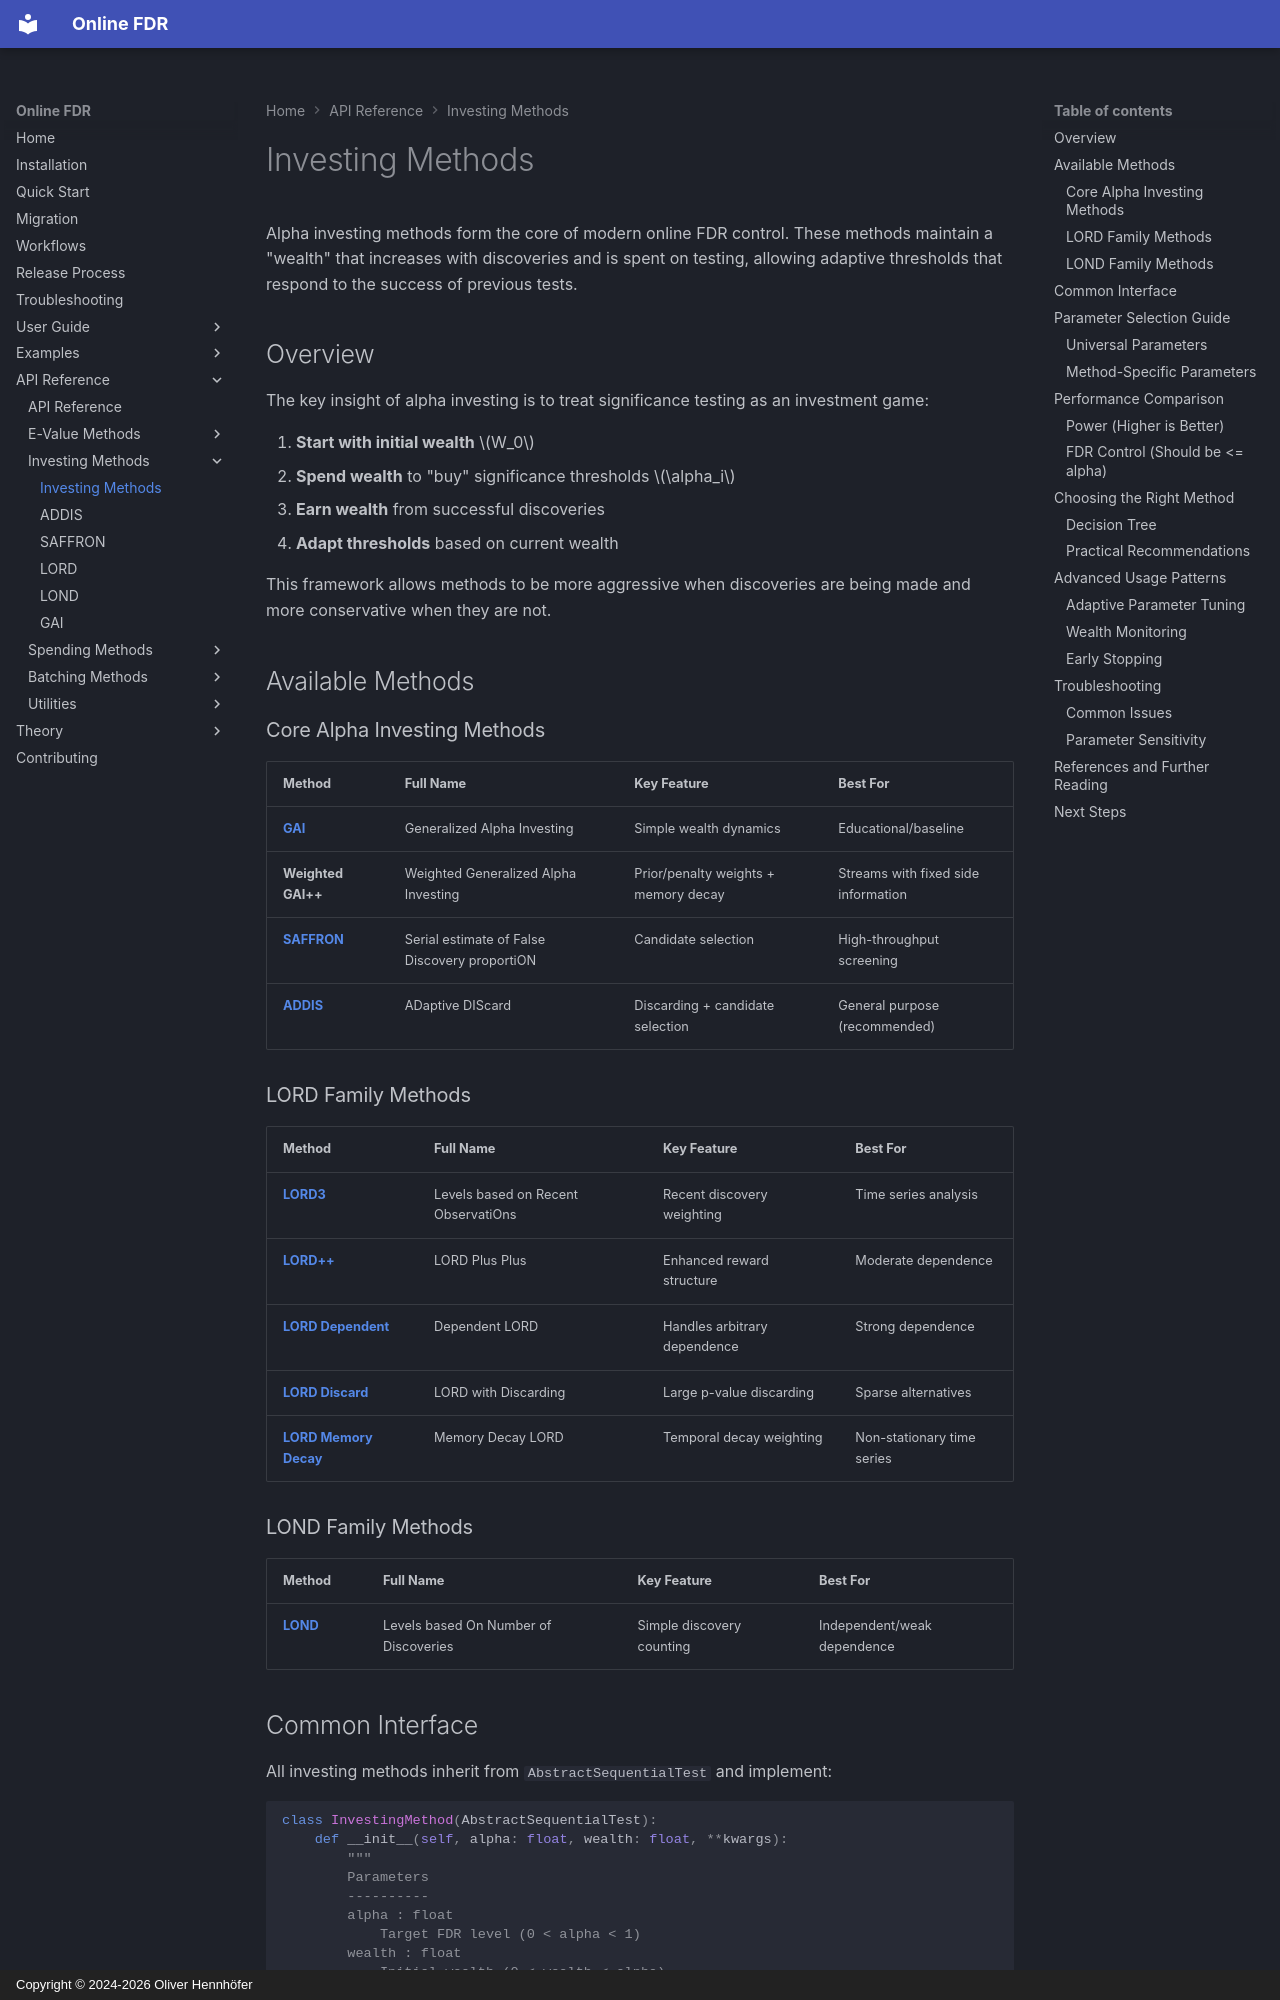

repository: OliverHennhoefer/online-fdr · page: api/investing/index.html · generator: mkdocs · copyright: Copyright © 2024-2026 Oliver Hennhöfer

# Investing Methods

Alpha investing methods form the core of modern online FDR control. These methods maintain a "wealth" that increases with discoveries and is spent on testing, allowing adaptive thresholds that respond to the success of previous tests.

## Overview

The key insight of alpha investing is to treat significance testing as an investment game:

1. **Start with initial wealth** $W_0$ 
2. **Spend wealth** to "buy" significance thresholds $\alpha_i$
3. **Earn wealth** from successful discoveries
4. **Adapt thresholds** based on current wealth

This framework allows methods to be more aggressive when discoveries are being made and more conservative when they are not.

## Available Methods

### Core Alpha Investing Methods

| **Method** | **Full Name** | **Key Feature** | **Best For** |
|------------|---------------|------------------|---------------|
| **[GAI](gai.md)** | Generalized Alpha Investing | Simple wealth dynamics | Educational/baseline |
| **Weighted GAI++** | Weighted Generalized Alpha Investing | Prior/penalty weights + memory decay | Streams with fixed side information |
| **[SAFFRON](saffron.md)** | Serial estimate of False Discovery proportiON | Candidate selection | High-throughput screening |
| **[ADDIS](addis.md)** | ADaptive DIScard | Discarding + candidate selection | General purpose (recommended) |

### LORD Family Methods

| **Method** | **Full Name** | **Key Feature** | **Best For** |
|------------|---------------|------------------|---------------|
| **[LORD3](lord.md)** | Levels based on Recent ObservatiOns | Recent discovery weighting | Time series analysis |
| **[LORD++](lord.md)** | LORD Plus Plus | Enhanced reward structure | Moderate dependence |
| **[LORD Dependent](lord.md)** | Dependent LORD | Handles arbitrary dependence | Strong dependence |
| **[LORD Discard](lord.md)** | LORD with Discarding | Large p-value discarding | Sparse alternatives |
| **[LORD Memory Decay](lord.md)** | Memory Decay LORD | Temporal decay weighting | Non-stationary time series |

### LOND Family Methods

| **Method** | **Full Name** | **Key Feature** | **Best For** |
|------------|---------------|------------------|---------------|
| **[LOND](lond.md)** | Levels based On Number of Discoveries | Simple discovery counting | Independent/weak dependence |
